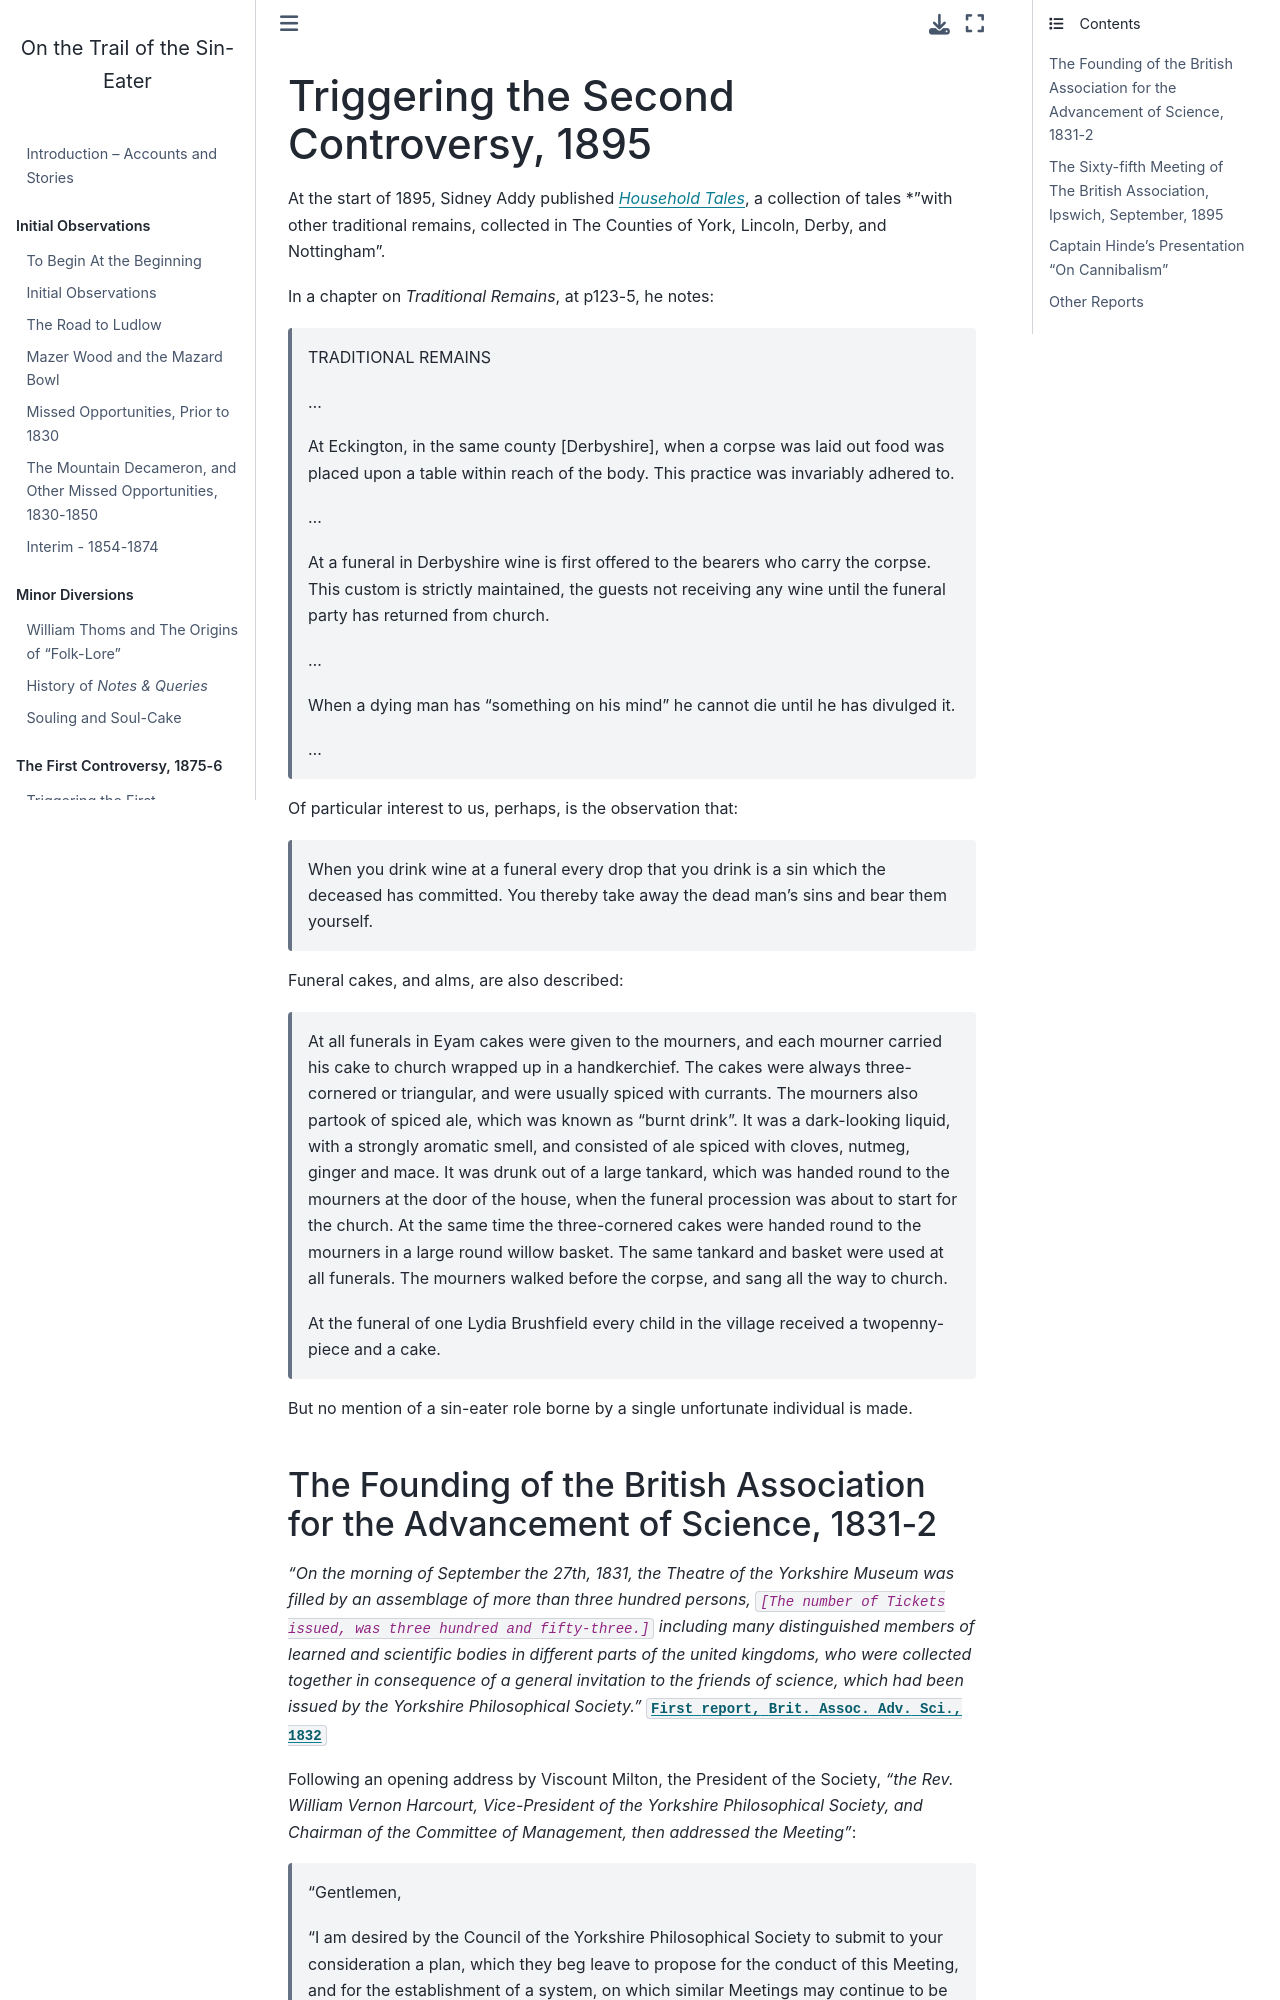

repository: psychemedia/sin-eater-resources · page: _triggering_second_controversy.html · generator: jekyll

# Triggering the Second Controversy, 1895

At the start of 1895, Sidney Addy published [*Household Tales*](https://archive.org/details/householdtaleswi00addyuoft/page/n161/mode/2up?q=funeral), a collection of tales *"with other traditional remains, collected in The Counties of York, Lincoln, Derby, and Nottingham".

(HHTLA)=
In a chapter on *Traditional Remains*, at p123-5, he notes:

```{index} double: Addy, S. O.; "Household Tales", 1895
```
> TRADITIONAL REMAINS
>
> ...
>
> At Eckington, in the same county [Derbyshire], when a corpse was laid out food was placed upon a table within reach of the body. This practice was invariably adhered to.
>
> ...
>
> At a funeral in Derbyshire wine is first offered to the bearers who carry the corpse. This custom is strictly maintained, the guests not receiving any wine until the funeral party has returned from church.
>
> ...
>
> When a dying man has "something on his mind" he cannot die until he has divulged it.
>
> ...

Of particular interest to us, perhaps, is the observation that:

> When you drink wine at a funeral every drop that you drink is a sin which the deceased has committed. You thereby take away the dead man's sins and bear them yourself.

Funeral cakes, and alms, are also described:

> At all funerals in Eyam cakes were given to the mourners, and each mourner carried his cake to church wrapped up in a handkerchief. The cakes were always three-cornered or triangular, and were usually spiced with currants. The mourners also partook of spiced ale, which was known as "burnt drink". It was a dark-looking liquid, with a strongly aromatic smell, and consisted of ale spiced with cloves, nutmeg, ginger and mace. It was drunk out of a large tankard, which was handed round to the mourners at the door of the house, when the funeral procession was about to start for the church. At the same time the three-cornered cakes were handed round to the mourners in a large round willow basket. The same tankard and basket were used at all funerals. The mourners walked before the corpse, and sang all the way to church.
>
> At the funeral of one Lydia Brushfield every child in the village received a twopenny-piece and a cake.

But no mention of a sin-eater role borne by a single unfortunate individual is made.
